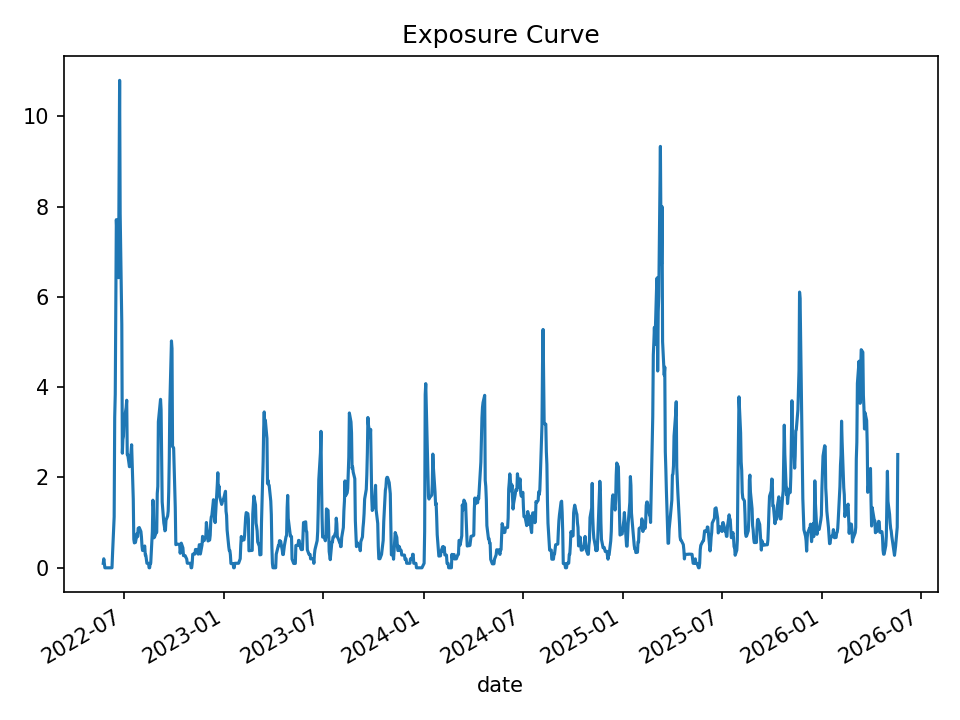

The data file committed next to this chart (first rows):
date, open_positions, gross_exposure, exposure_pct
2022-05-24, 1, 99958, 0.1001
2022-05-25, 2, 199829, 0.1999
2022-05-26, 1, 99958, 0.09948
2022-05-27, 0, 0.0, 0.0
2022-05-31, 0, 0.0, 0.0
2022-06-01, 0, 0.0, 0.0
2022-06-02, 0, 0.0, 0.0
2022-06-03, 0, 0.0, 0.0
2022-06-06, 0, 0.0, 0.0
2022-06-07, 0, 0.0, 0.0
2022-06-08, 0, 0.0, 0.0
2022-06-09, 0, 0.0, 0.0
2022-06-10, 3, 301661, 0.2989
2022-06-13, 11, 1090159, 1.128
2022-06-14, 32, 3035987, 3.331
2022-06-15, 36, 3390350, 3.847
2022-06-16, 42, 3802161, 5.601
2022-06-17, 46, 4015060, 7.71
2022-06-21, 49, 4179436, 6.424
2022-06-22, 49, 4179436, 8.411
2022-06-23, 47, 3980934, 10.79
2022-06-24, 43, 3610313, 7.844
2022-06-27, 38, 3126285, 5.394
2022-06-28, 19, 1600786, 2.538
2022-06-29, 20, 1659191, 2.844
2022-06-30, 19, 1560177, 2.912
2022-07-01, 23, 1777498, 3.233
2022-07-05, 22, 1722758, 3.552
2022-07-06, 22, 1722758, 3.711
2022-07-07, 17, 1326531, 2.503
2022-07-08, 17, 1326531, 2.502
2022-07-11, 15, 1174005, 2.238
2022-07-12, 15, 1174005, 2.324
2022-07-13, 17, 1233492, 2.435
2022-07-14, 17, 1233492, 2.565
2022-07-15, 20, 1385228, 2.725
2022-07-18, 13, 804533, 1.524
2022-07-19, 7, 359713, 0.6321
2022-07-20, 6, 309172, 0.5513
2022-07-21, 6, 315213, 0.5589
2022-07-22, 6, 315213, 0.5616
2022-07-25, 8, 427991, 0.7608
2022-07-26, 7, 381375, 0.6892
2022-07-27, 9, 493809, 0.8751
2022-07-28, 9, 493809, 0.8829
2022-07-29, 9, 493809, 0.8917
2022-08-01, 8, 437554, 0.805
2022-08-02, 7, 381294, 0.684
2022-08-03, 5, 275585, 0.4856
2022-08-04, 4, 220088, 0.3833
2022-08-05, 4, 224475, 0.3841
2022-08-08, 5, 282988, 0.4833
2022-08-09, 3, 167134, 0.2825
2022-08-10, 3, 168545, 0.2822
2022-08-11, 2, 110216, 0.1842
2022-08-12, 1, 59440, 0.09921
2022-08-15, 1, 59440, 0.09912
2022-08-16, 0, 0.0, 0.0
2022-08-17, 0, 0.0, 0.0
2022-08-18, 1, 60019, 0.09917
... 940 more rows
